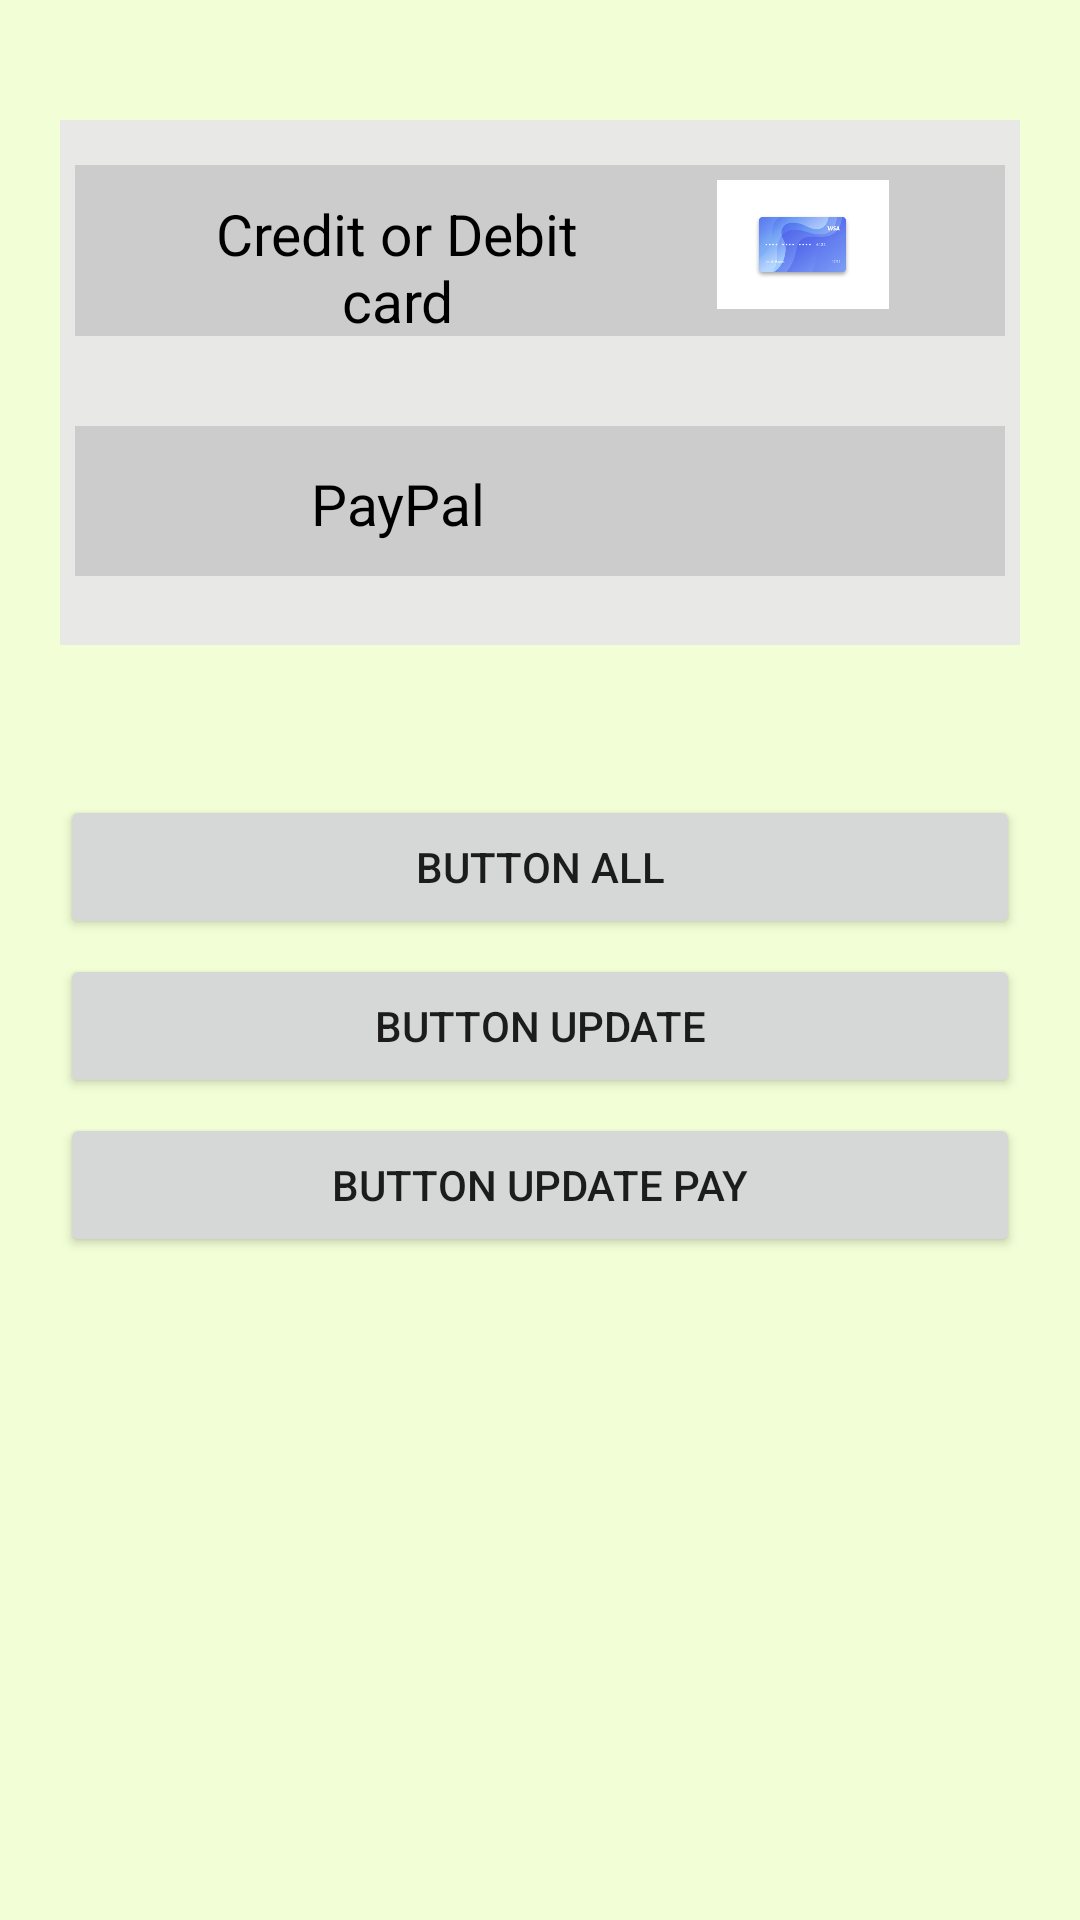

The Android layout XML behind this screen, and the referenced resources:
<!-- AndroidManifest.xml: application theme AppTheme -->
<!-- res/layout/activity_main.xml -->
<?xml version="1.0" encoding="utf-8"?>
<LinearLayout xmlns:android="http://schemas.android.com/apk/res/android"
    xmlns:app="http://schemas.android.com/apk/res-auto"
    xmlns:tools="http://schemas.android.com/tools"
    android:layout_width="match_parent"
    android:layout_height="match_parent"
    android:orientation="vertical"
    android:paddingTop="40dp"
    android:paddingLeft="20dp"
    android:paddingRight="20dp"
    tools:context=".MainActivity"
    android:background="#f2ffd6">

    <LinearLayout
        android:layout_width="wrap_content"
        android:layout_height="175dp"
        android:orientation="vertical"
        android:layout_gravity="center"
        android:background="@color/mycolor">

        <LinearLayout
            android:layout_width="match_parent"
            android:layout_height="57dp"
            android:layout_marginTop="15dp"
            android:layout_marginLeft="5dp"
            android:layout_marginRight="5dp"
            android:background="@color/mycolor2"
            android:orientation="horizontal">

            <TextView
                android:id="@+id/credit"
                android:layout_width="0dp"
                android:layout_height="45dp"
                android:layout_marginLeft="40dp"
                android:layout_marginTop="10dp"
                android:layout_weight="1"
                android:clickable="true"
                android:fontFamily=""
                android:gravity="center"
                android:linksClickable="true"
                android:text="Credit or Debit card"
                android:textColor="@android:color/black"
                android:textSize="19dp"
                android:textStyle="normal" />

            <ImageView
                android:layout_width="0dp"
                android:layout_height="43dp"
                android:layout_marginTop="5dp"
                android:layout_weight="1"
                android:src="@mipmap/tomorrow" />


        </LinearLayout>

        <LinearLayout
            android:layout_width="match_parent"
            android:layout_height="50dp"
            android:layout_marginTop="30dp"
            android:background="@color/mycolor2"
            android:orientation="horizontal"
            android:clickable="true"
            android:layout_marginLeft="5dp"
            android:layout_marginRight="5dp">

            <TextView
                android:id="@+id/paypal"
                android:clickable="true"
                android:linksClickable="true"
                android:layout_width="0dp"
                android:layout_height="32dp"
                android:layout_marginLeft="40dp"
                android:layout_marginTop="10dp"
                android:layout_weight="1"
                android:fontFamily=""
                android:gravity="center"
                android:text="PayPal"
                android:textStyle="normal"
                android:textSize="19dp"
                android:textColor="@android:color/black" />

            <ImageView
                android:layout_width="0dp"
                android:layout_height="40dp"
                android:layout_marginTop="10dp"
                android:layout_weight="1"

                android:src="@mipmap/paypal_reb" />

        </LinearLayout>
    </LinearLayout>

    <Button
        android:id="@+id/btnAll"
        android:layout_width="match_parent"
        android:layout_height="wrap_content"
        android:layout_marginTop="50dp"
        android:text="Button All" />

    <Button
        android:id="@+id/btnUp1"
        android:layout_width="match_parent"
        android:layout_height="wrap_content"
        android:layout_marginTop="5dp"
        android:text="Button Update" />

    <Button
        android:id="@+id/btnUpPay"
        android:layout_width="match_parent"
        android:layout_height="wrap_content"
        android:layout_marginTop="5dp"
        android:text="Button update pay" />
</LinearLayout>
<!-- resources referenced by this layout -->
<resources>
  <color name="mycolor">#e8e8e6</color>
  <color name="mycolor2">#cccccc</color>
  <!-- mipmap tomorrow: jpg bitmap (mipmap-mdpi, 16674 bytes) -->
  <style name="AppTheme" parent="Theme.AppCompat.Light.DarkActionBar">
          
          <item name="colorPrimary">@color/colorPrimary</item>
          <item name="colorPrimaryDark">@color/colorPrimaryDark</item>
          <item name="colorAccent">@color/colorAccent</item>
          <item name="android:windowBackground">@color/windowBackground</item>
          <item name="android:colorBackground">@color/windowBackground</item>    </style>
  <color name="colorPrimary">#008577</color>
  <color name="colorPrimaryDark">#00574B</color>
  <color name="colorAccent">#D81B60</color>
  <color name="windowBackground">#F3F3F3</color>
</resources>
